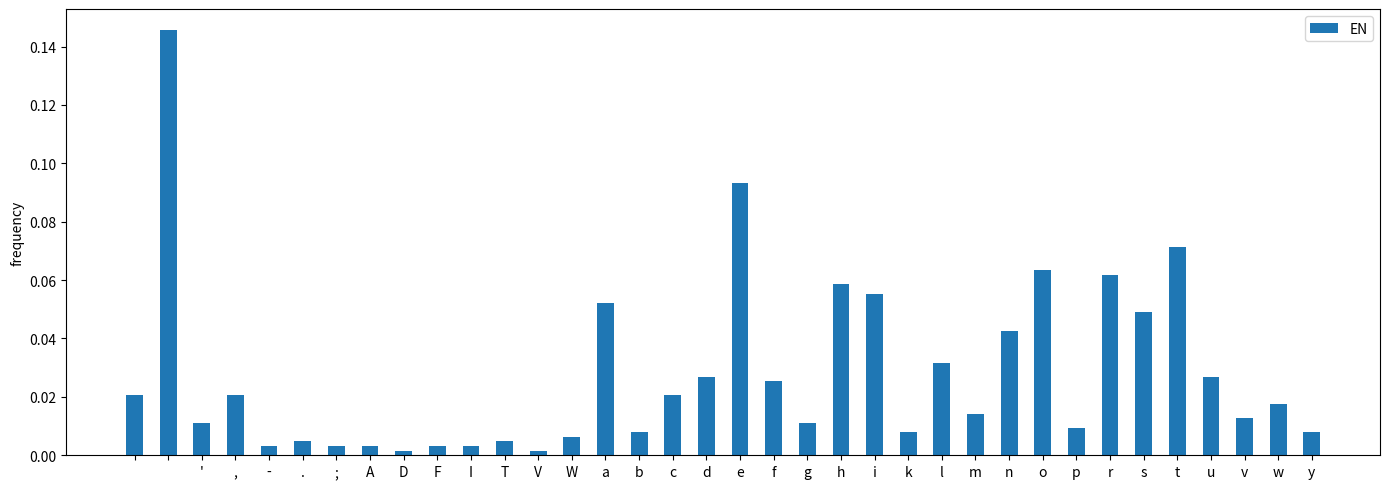

This figure's Python source:
# Statistical analysis of Shakespeare's text:
# Question: which character did he use most frequently?

# A large stats from the British Library corpora suggests that 
# 'E/e' is the most frequent English language letter.
# Challenges:
# 
# is this the case for Shakespeare's writings? 
# 
# is this also true for Italian?

# From the Gutenberg project
EN = '''Two households, both alike in dignity,
In fair Verona, where we lay our scene,
From ancient grudge break to new mutiny,
Where civil blood makes civil hands unclean.
From forth the fatal loins of these two foes
A pair of star-cross'd lovers take their life;
Whose misadventur'd piteous overthrows
Doth with their death bury their parents' strife.
The fearful passage of their death-mark'd love,
And the continuance of their parents' rage,
Which, but their children's end, nought could remove,
Is now the two hours' traffic of our stage;
The which, if you with patient ears attend,
What here shall miss, our toil shall strive to mend.'''


# from the Le Mornier Italian edition, 1869
IT = '''Due famiglie, spettabili entrambe per grado, vengono alle prese nella gentil Verona, 
ove è posta la nostra scena, e di sangue civile si arrossano le contrade. 
Due stipiti ostili discendono due amanti infelici, che colla loro morte pongono fine ai litigi antichi 
delle loro case. 
Nel lasso di due ore vedrete le terribili vicissitudini dell'amore, e un infuriare 
che non si tronca che per una sventura orrenda, e se vorrete udirci con pazienza, 
cercheremo di riparare, colle nostre fatiche agli errori che per avventura potessero riscontrarsi 
in questo racconto.'''

# You're welcome to contribute another language you like (Latin characters please)

# shakespeare_signature = {'Juliet':85, 'Romeo':60, 'Verona':20,   }

# what we'll get:
# stats_en = {'V':1, 'e':1, 'r':1, 'o':1, 'n':1, 'a':1, ' ':100, '!':17 ...}

# toggle this to run on different languages
mytext = EN

# --- Coding exercise: 
# extract a text morphology 
# by counting relative character frequencies


# some baseline code, edit it to solve the challenge

text_length = len(mytext)

# prepare a dictionary to store the counting as we go down the text
mystats = {}


# Count occurrences 
for c in mytext:

    if c in mystats:
        # this char. has been seen already
        mystats[c] += 1

    else:
        mystats[c] = 1

print('Morphology by char. frequency in English:')

# Computing relative frequencies

if text_length > 0:

    # mind the variable names
    for key, val in mystats.items():

        mystats[key] = val/text_length
        
        print(f'{key} --> {val}')

# -------------- Complete at home:

# rebase the frequencies to make them more readable:

# e.g., from 'e --> 0.09335443037974683' to 'e: 9.33%'


# ------------------- This part is for reference only ---------------------

# Present the characters in decreasing frequency order

# Uncomment and run to see how lambdas work

# As dictionaries are inherently unsorted data structures, 
# a list of tuples is created instead


'''
sorted_stats_en = sorted(mystats.items(), key = lambda its_key: its_key[1], reverse=True)

# notice the reverse logic of the lambda:
# given a value, position '1', find it relative key, 'its_key'

for key, val in sorted_stats_en:
    print(f'{key} --> {val}')

print(sorted_stats_en)
'''

# --- For Reference: Data visualisation

import numpy as np
import matplotlib.pyplot as plt

keys = sorted(mystats)

# how many pairs are in the dictionary?
l = len(keys)

# enumerate the 'x' positions on the diagram: 0, 1, ... l-1
pos = np.arange(l)

# fix the width of each bar
bar_width = 0.5

plt.figure(figsize=(14, 5))
plt.bar(pos, [mystats[k] for k in keys], bar_width, label="EN")

# Compare with another language!
# copy+paste the code above to run for a second language, obtain, e.g., mystats_it
# change B -> your language code
# plt.bar(pos, [mystats_it[k] for k in keys], bar_width, label="IT")
# make it look better by pos -> pos+0.2 or something like that


plt.xticks(pos, keys)
plt.ylabel("frequency")
plt.legend()
plt.tight_layout()
plt.show()
